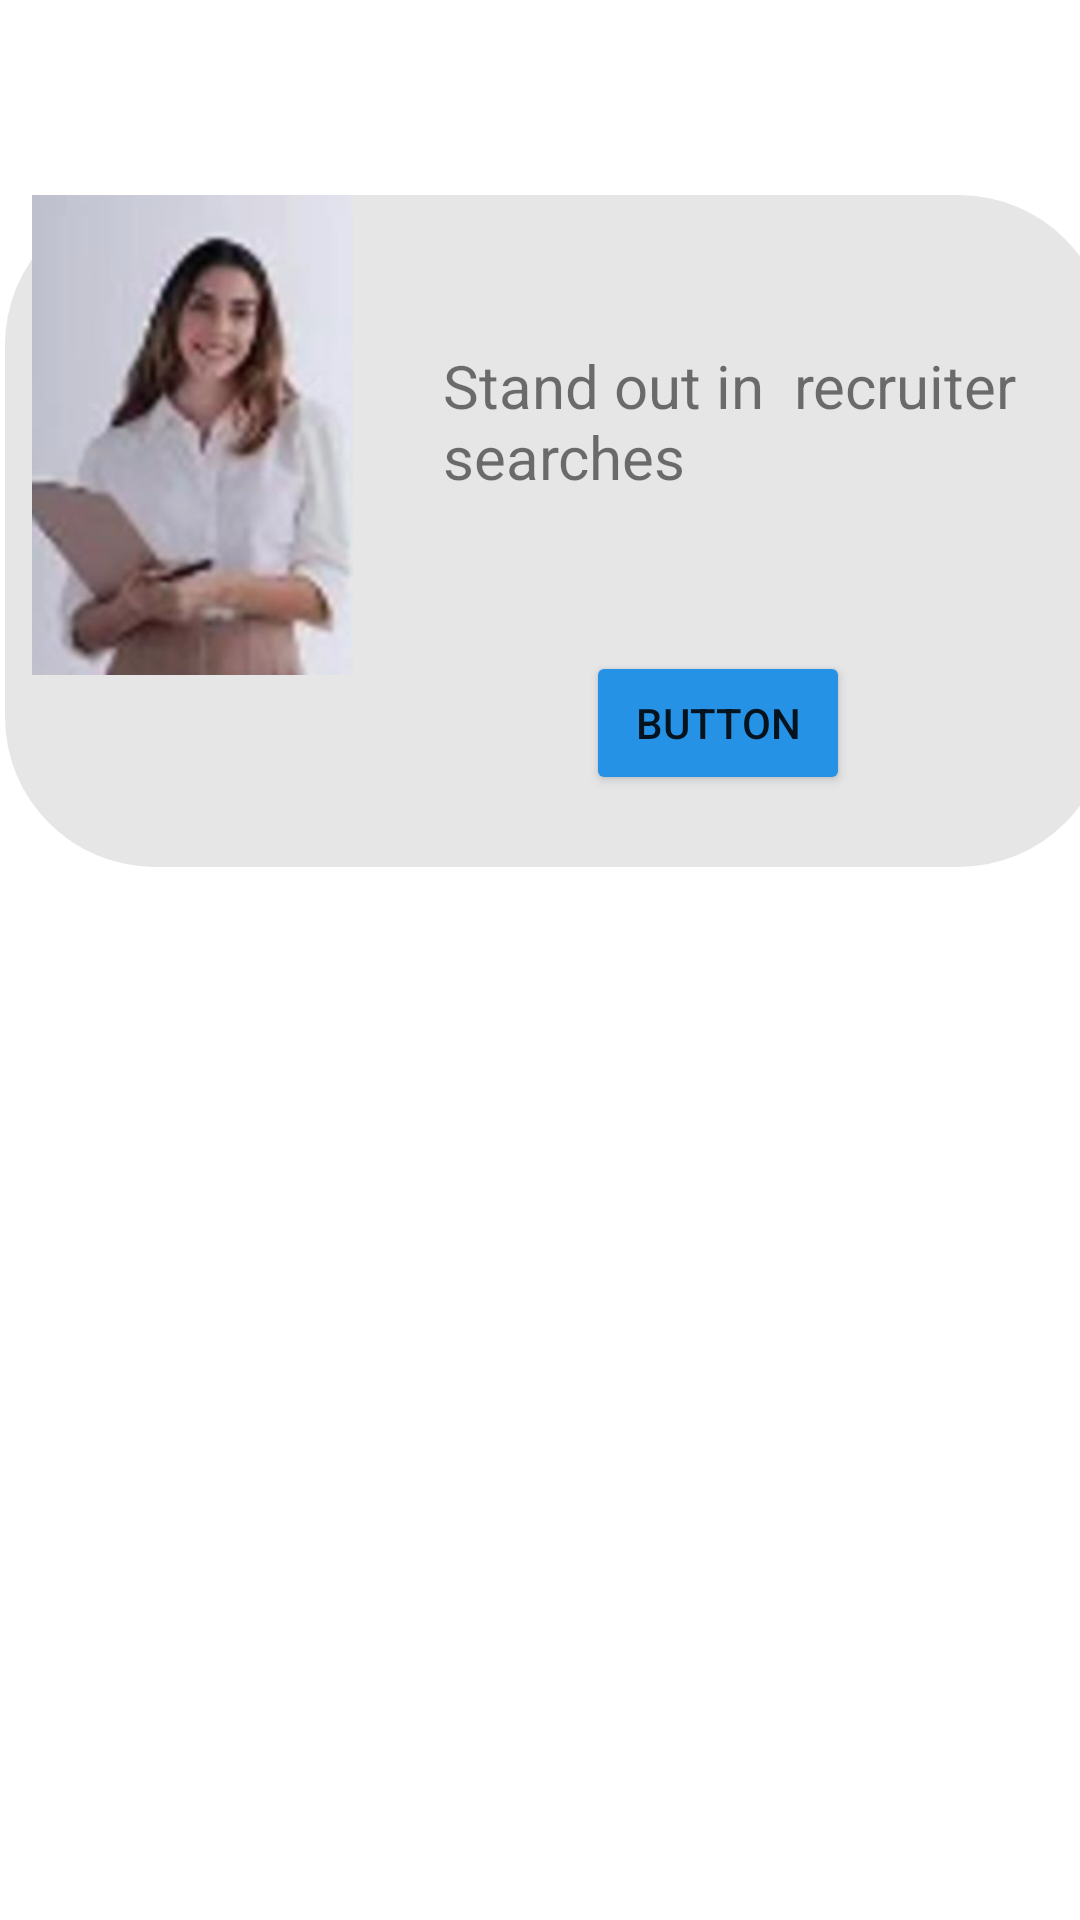

The Android layout XML behind this screen, and the referenced resources:
<!-- AndroidManifest.xml: application theme Theme.PrácticaMenusAaron -->
<!-- res/layout/fragment_home.xml -->
<?xml version="1.0" encoding="utf-8"?>
<androidx.constraintlayout.widget.ConstraintLayout xmlns:android="http://schemas.android.com/apk/res/android"
    xmlns:app="http://schemas.android.com/apk/res-auto"
    xmlns:tools="http://schemas.android.com/tools"
    android:layout_width="match_parent"
    android:layout_height="match_parent"
    tools:context=".ui.home.HomeFragment">

    <androidx.constraintlayout.widget.ConstraintLayout
        android:layout_width="368dp"
        android:layout_height="224dp"
        android:layout_marginStart="27dp"
        android:layout_marginTop="65dp"
        android:layout_marginEnd="16dp"
        android:background="@drawable/cuadrado"
        app:layout_constraintEnd_toEndOf="parent"
        app:layout_constraintStart_toStartOf="parent"
        app:layout_constraintTop_toTopOf="parent">

        <ImageView
            android:id="@+id/imageView2"
            android:layout_width="125dp"
            android:layout_height="160dp"
            android:src="@drawable/mujer3"
            tools:layout_editor_absoluteX="16dp"
            tools:layout_editor_absoluteY="32dp" />

        <Button
            android:id="@+id/button2"
            android:layout_width="wrap_content"
            android:layout_height="wrap_content"
            android:layout_marginStart="190dp"
            android:layout_marginTop="152dp"
            android:layout_marginEnd="83dp"
            android:layout_marginBottom="24dp"
            android:backgroundTint="#2692E6"
            android:text="Button"
            app:layout_constraintBottom_toBottomOf="parent"
            app:layout_constraintEnd_toEndOf="parent"
            app:layout_constraintStart_toStartOf="parent"
            app:layout_constraintTop_toTopOf="parent" />

        <TextView
            android:id="@+id/textView2"
            android:layout_width="201dp"
            android:layout_height="57dp"
            android:layout_marginStart="146dp"
            android:layout_marginTop="50dp"
            android:layout_marginEnd="21dp"
            android:layout_marginBottom="117dp"
            android:text="Stand out in  recruiter searches"
            android:textSize="20sp"
            app:layout_constraintBottom_toBottomOf="parent"
            app:layout_constraintEnd_toEndOf="parent"
            app:layout_constraintStart_toStartOf="parent"
            app:layout_constraintTop_toTopOf="parent" />
    </androidx.constraintlayout.widget.ConstraintLayout>

    <ImageView
        android:id="@+id/imageView6"
        android:layout_width="36dp"
        android:layout_height="49dp"
        android:layout_marginStart="334dp"
        android:layout_marginTop="512dp"
        android:layout_marginEnd="41dp"
        android:layout_marginBottom="170dp"
        android:src="@drawable/baseline_backup_table_24"
        app:layout_constraintBottom_toBottomOf="parent"
        app:layout_constraintEnd_toEndOf="parent"
        app:layout_constraintStart_toStartOf="parent"
        app:layout_constraintTop_toTopOf="parent" />

    <ImageView
        android:id="@+id/imageView3"
        android:layout_width="60dp"
        android:layout_height="76dp"
        android:layout_marginStart="41dp"
        android:layout_marginTop="371dp"
        android:layout_marginEnd="310dp"
        android:layout_marginBottom="284dp"
        android:src="@drawable/hl"
        app:layout_constraintBottom_toBottomOf="parent"
        app:layout_constraintEnd_toEndOf="parent"
        app:layout_constraintStart_toStartOf="parent"
        app:layout_constraintTop_toTopOf="parent" />

    <ImageView
        android:id="@+id/imageView5"
        android:layout_width="36dp"
        android:layout_height="49dp"
        android:layout_marginStart="334dp"
        android:layout_marginTop="371dp"
        android:layout_marginEnd="41dp"
        android:layout_marginBottom="311dp"
        android:src="@drawable/baseline_backup_table_24"
        app:layout_constraintBottom_toBottomOf="parent"
        app:layout_constraintEnd_toEndOf="parent"
        app:layout_constraintStart_toStartOf="parent"
        app:layout_constraintTop_toTopOf="parent" />

    <ImageView
        android:id="@+id/imageView4"
        android:layout_width="61dp"
        android:layout_height="54dp"
        android:layout_marginStart="40dp"
        android:layout_marginTop="524dp"
        android:layout_marginEnd="310dp"
        android:layout_marginBottom="153dp"
        android:src="@drawable/pl"
        app:layout_constraintBottom_toBottomOf="parent"
        app:layout_constraintEnd_toEndOf="parent"
        app:layout_constraintStart_toStartOf="parent"
        app:layout_constraintTop_toTopOf="parent" />

    <TextView
        android:id="@+id/textView3"
        android:layout_width="wrap_content"
        android:layout_height="wrap_content"
        android:layout_marginStart="30dp"
        android:layout_marginTop="314dp"
        android:layout_marginEnd="42dp"
        android:layout_marginBottom="383dp"
        android:fontFamily="@font/poppins_semibold"
        android:text="Jobs that matches your interests"
        android:textSize="20sp"
        app:layout_constraintBottom_toBottomOf="parent"
        app:layout_constraintEnd_toEndOf="parent"
        app:layout_constraintStart_toStartOf="parent"
        app:layout_constraintTop_toTopOf="parent" />

</androidx.constraintlayout.widget.ConstraintLayout>
<!-- resources referenced by this layout -->
<resources>
  <!-- drawable cuadrado (drawable) -->
  <?xml version="1.0" encoding="utf-8"?>
  <selector xmlns:android="http://schemas.android.com/apk/res/android">
      <item>
          <shape android:layout_width="wrap_content" android:layout_height="wrap_content">
              <solid android:color="#EEE6E5E5"></solid>
              <corners android:radius="50dp"></corners>
          </shape>
  
  
  
      </item>
  </selector>
  <!-- drawable hl: png bitmap (drawable, 3894 bytes) -->
  <!-- drawable mujer3: png bitmap (drawable, 47950 bytes) -->
  <!-- drawable pl: png bitmap (drawable, 3634 bytes) -->
  <style name="Theme.PrácticaMenusAaron" parent="Theme.MaterialComponents.DayNight.DarkActionBar">
          
          <item name="colorPrimary">@color/purple_500</item>
          <item name="colorPrimaryVariant">@color/purple_700</item>
          <item name="colorOnPrimary">@color/white</item>
          
          <item name="colorSecondary">@color/teal_200</item>
          <item name="colorSecondaryVariant">@color/teal_700</item>
          <item name="colorOnSecondary">@color/black</item>
          
          <item name="android:statusBarColor">?attr/colorPrimaryVariant</item>
          
      </style>
  <!-- not gathered from this repository: default colours our renderer supplied (Android Studio template values) -->
  <color name="purple_500">#FF6200EE</color>
  <color name="purple_700">#FF3700B3</color>
  <color name="teal_200">#FF03DAC5</color>
  <color name="teal_700">#FF018786</color>
  <color name="black">#FF000000</color>
  <color name="white">#FFFFFFFF</color>
</resources>
